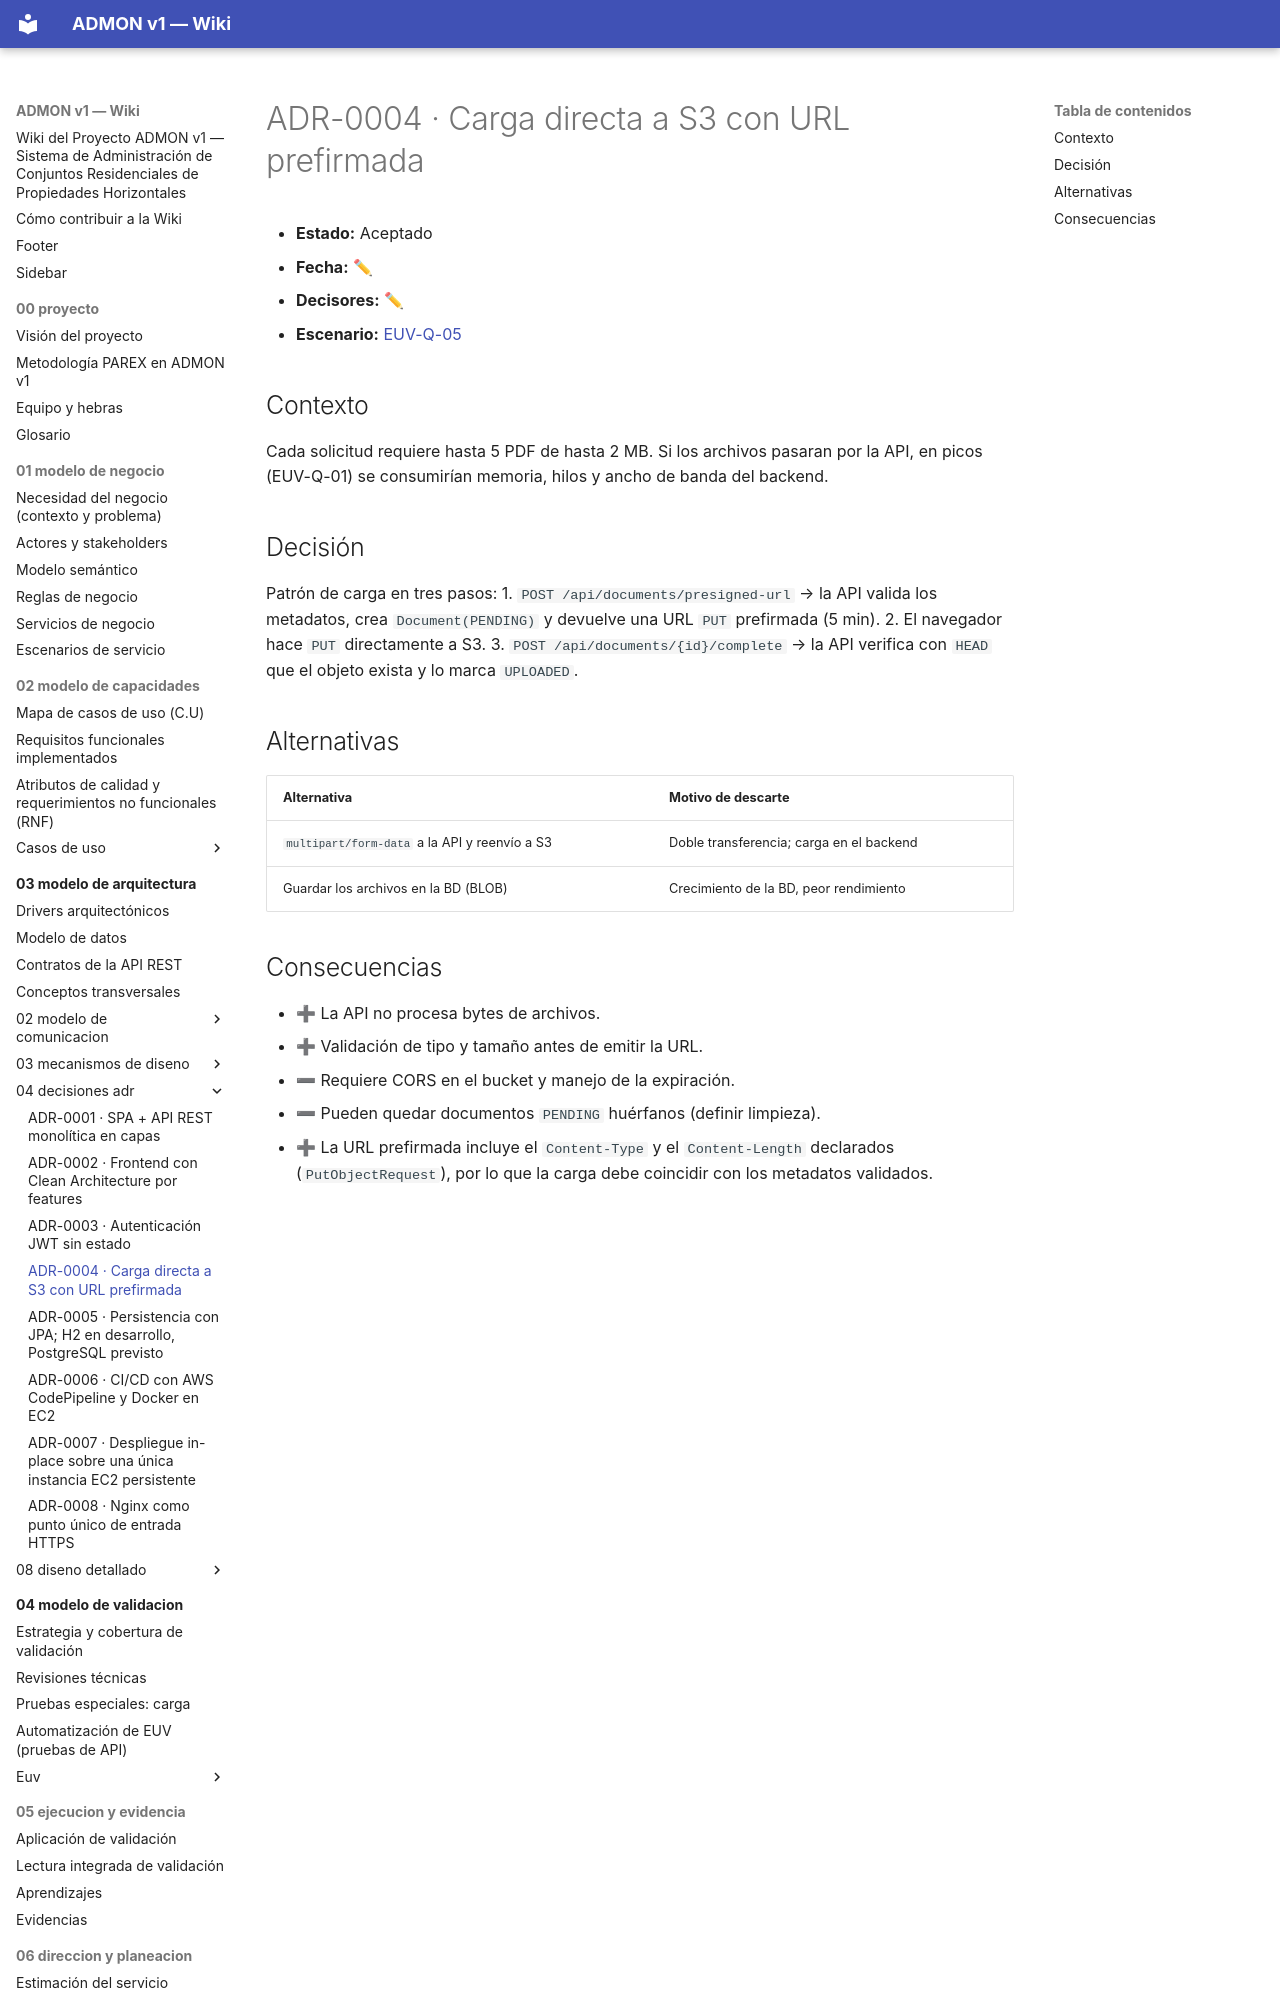

repository: OscarSneyder/admonv1-wiki · page: 03-modelo-de-arquitectura/04-decisiones-adr/ADR-0004-carga-directa-a-s3/index.html · generator: mkdocs

# ADR-0004 · Carga directa a S3 con URL prefirmada

- **Estado:** Aceptado
- **Fecha:** ✏
- **Decisores:** ✏
- **Escenario:** [EUV-Q-05](../../04-modelo-de-validacion/euv/EUV-Q-05-carga-documentos-s3.md)

## Contexto
Cada solicitud requiere hasta 5 PDF de hasta 2 MB. Si los archivos pasaran por la API, en picos (EUV-Q-01) se consumirían memoria, hilos y ancho de banda del backend.

## Decisión
Patrón de carga en tres pasos:
1. `POST /api/documents/presigned-url` → la API valida los metadatos, crea `Document(PENDING)` y devuelve una URL `PUT` prefirmada (5 min).
2. El navegador hace `PUT` directamente a S3.
3. `POST /api/documents/{id}/complete` → la API verifica con `HEAD` que el objeto exista y lo marca `UPLOADED`.
